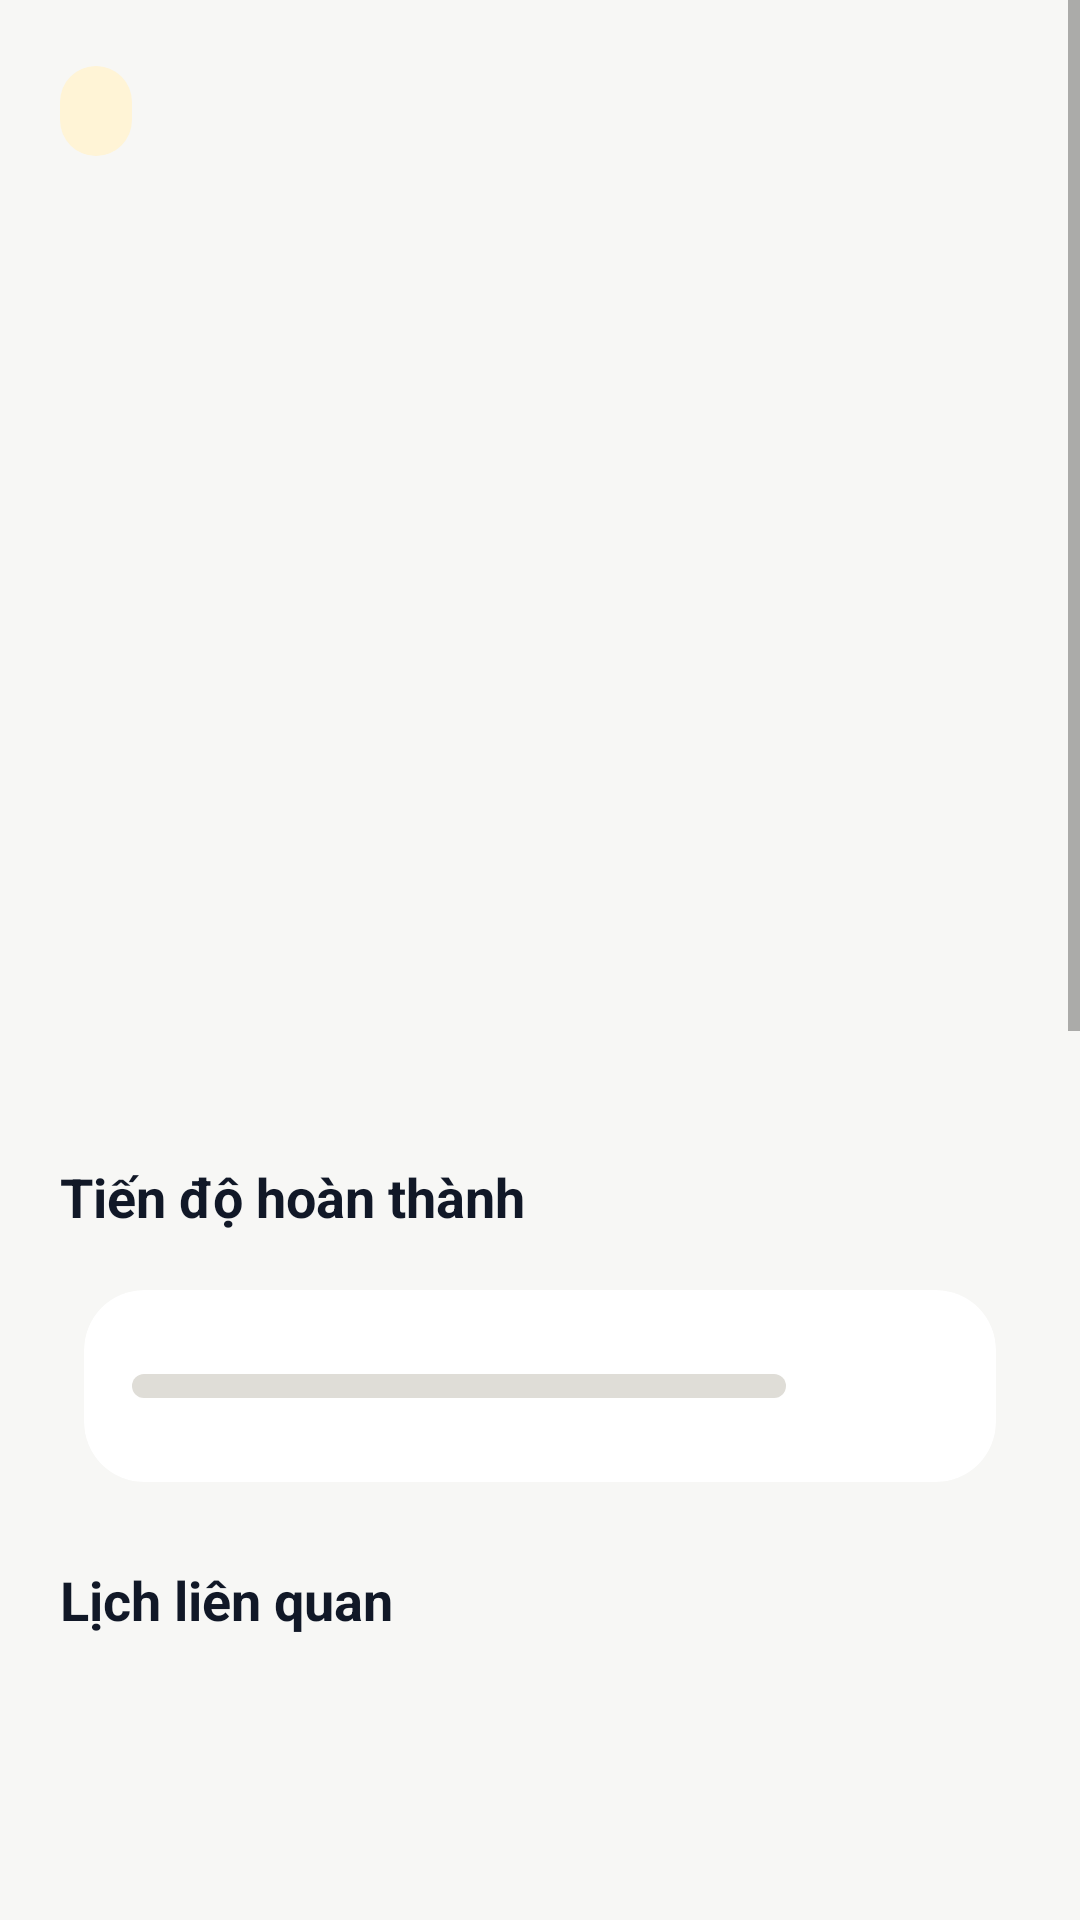

Android layout source for this screen:
<!-- AndroidManifest.xml: application theme Theme.PersonalPlanner -->
<!-- res/layout/activity_plan_detail_mockup.xml -->
<?xml version="1.0" encoding="utf-8"?>
<ScrollView xmlns:android="http://schemas.android.com/apk/res/android"
    xmlns:app="http://schemas.android.com/apk/res-auto"
    android:layout_width="match_parent"
    android:layout_height="match_parent"
    android:background="@color/background"
    android:clipToPadding="false"
    android:fillViewport="true">

    <LinearLayout
        android:layout_width="match_parent"
        android:layout_height="wrap_content"
        android:orientation="vertical"
        android:paddingStart="20dp"
        android:paddingTop="22dp"
        android:paddingEnd="20dp"
        android:paddingBottom="28dp">

        <TextView
            android:id="@+id/txtStatus"
            android:layout_width="wrap_content"
            android:layout_height="30dp"
            android:background="@drawable/bg_warning_pill"
            android:gravity="center"
            android:paddingStart="12dp"
            android:paddingEnd="12dp"
            android:textColor="@color/warning"
            android:textSize="11sp"
            android:textStyle="bold" />

        <TextView
            android:id="@+id/txtTitle"
            android:layout_width="match_parent"
            android:layout_height="wrap_content"
            android:layout_marginTop="14dp"
            android:textColor="@color/text_primary"
            android:textSize="27sp"
            android:textStyle="bold" />

        <TextView
            android:id="@+id/txtSubtitle"
            android:layout_width="match_parent"
            android:layout_height="wrap_content"
            android:layout_marginTop="5dp"
            android:textColor="@color/text_secondary"
            android:textSize="13sp" />

        <LinearLayout
            android:layout_width="match_parent"
            android:layout_height="wrap_content"
            android:layout_marginTop="20dp"
            android:background="@drawable/bg_soft_field"
            android:orientation="vertical"
            android:padding="16dp">

            <include layout="@layout/row_plan_detail_info" android:id="@+id/rowStart" />
            <include layout="@layout/row_plan_detail_info" android:id="@+id/rowEnd" />
            <include layout="@layout/row_plan_detail_info" android:id="@+id/rowPriority" />
            <include layout="@layout/row_plan_detail_info" android:id="@+id/rowProgress" />
        </LinearLayout>

        <TextView
            android:layout_width="match_parent"
            android:layout_height="wrap_content"
            android:layout_marginTop="18dp"
            android:text="Ti&#7871;n &#273;&#7897; ho&#224;n th&#224;nh"
            android:textColor="@color/text_primary"
            android:textSize="18sp"
            android:textStyle="bold" />

        <com.google.android.material.card.MaterialCardView
            style="@style/Widget.PersonalPlanner.Card"
            android:layout_width="match_parent"
            android:layout_height="82dp"
            android:layout_marginTop="10dp"
            app:cardBackgroundColor="@color/surface"
            app:cardElevation="0dp">

            <LinearLayout
                android:layout_width="match_parent"
                android:layout_height="match_parent"
                android:gravity="center_vertical"
                android:orientation="horizontal"
                android:padding="16dp">

                <com.google.android.material.progressindicator.LinearProgressIndicator
                    android:id="@+id/progressDetail"
                    android:layout_width="0dp"
                    android:layout_height="8dp"
                    android:layout_weight="1"
                    android:progress="0"
                    app:indicatorColor="@color/primary"
                    app:trackColor="@color/outline"
                    app:trackCornerRadius="4dp"
                    app:trackThickness="8dp" />

                <TextView
                    android:id="@+id/txtProgress"
                    android:layout_width="54dp"
                    android:layout_height="wrap_content"
                    android:gravity="end"
                    android:textColor="@color/text_primary"
                    android:textSize="14sp"
                    android:textStyle="bold" />
            </LinearLayout>
        </com.google.android.material.card.MaterialCardView>

        <TextView
            android:layout_width="match_parent"
            android:layout_height="wrap_content"
            android:layout_marginTop="18dp"
            android:text="L&#7883;ch li&#234;n quan"
            android:textColor="@color/text_primary"
            android:textSize="18sp"
            android:textStyle="bold" />

        <TextView
            android:id="@+id/txtPlanLink"
            android:layout_width="match_parent"
            android:layout_height="76dp"
            android:layout_marginTop="10dp"
            android:background="@drawable/bg_soft_field"
            android:gravity="center_vertical"
            android:paddingStart="16dp"
            android:paddingEnd="16dp"
            android:textColor="@color/text_primary"
            android:textSize="14sp"
            android:textStyle="bold" />

        <TextView
            android:layout_width="match_parent"
            android:layout_height="wrap_content"
            android:layout_marginTop="18dp"
            android:text="Ghi ch&#250;"
            android:textColor="@color/text_primary"
            android:textSize="18sp"
            android:textStyle="bold" />

        <TextView
            android:id="@+id/txtNote"
            android:layout_width="match_parent"
            android:layout_height="wrap_content"
            android:layout_marginTop="10dp"
            android:background="@drawable/bg_soft_field"
            android:lineSpacingExtra="3dp"
            android:minHeight="86dp"
            android:padding="16dp"
            android:textColor="@color/text_primary"
            android:textSize="14sp" />

        <LinearLayout
            android:id="@+id/layoutSubTasksSection"
            android:layout_width="match_parent"
            android:layout_height="wrap_content"
            android:layout_marginTop="18dp"
            android:orientation="vertical">

            <TextView
                android:layout_width="match_parent"
                android:layout_height="wrap_content"
                android:text="C&#244;ng vi&#7879;c nh&#7887;"
                android:textColor="@color/text_primary"
                android:textSize="18sp"
                android:textStyle="bold" />

            <LinearLayout
                android:id="@+id/layoutSubTasks"
                android:layout_width="match_parent"
                android:layout_height="wrap_content"
                android:layout_marginTop="10dp"
                android:background="@drawable/bg_soft_field"
                android:orientation="vertical"
                android:padding="12dp" />

            <com.google.android.material.button.MaterialButton
                android:id="@+id/btnAddSubTask"
                style="@style/Widget.PersonalPlanner.Button.Outlined"
                android:layout_width="match_parent"
                android:layout_height="48dp"
                android:layout_marginTop="10dp"
                android:text="@string/add_sub_task" />
        </LinearLayout>

        <LinearLayout
            android:id="@+id/layoutEvaluationSection"
            android:layout_width="match_parent"
            android:layout_height="wrap_content"
            android:layout_marginTop="18dp"
            android:orientation="vertical">

            <TextView
                android:layout_width="match_parent"
                android:layout_height="wrap_content"
                android:text="&#272;&#225;nh gi&#225; sau ho&#224;n th&#224;nh"
                android:textColor="@color/text_primary"
                android:textSize="18sp"
                android:textStyle="bold" />

            <TextView
                android:id="@+id/txtEvaluation"
                android:layout_width="match_parent"
                android:layout_height="wrap_content"
                android:layout_marginTop="10dp"
                android:background="@drawable/bg_soft_field"
                android:lineSpacingExtra="3dp"
                android:minHeight="72dp"
                android:padding="16dp"
                android:textColor="@color/text_primary"
                android:textSize="14sp" />
        </LinearLayout>

        <com.google.android.material.button.MaterialButton
            android:id="@+id/btnComplete"
            style="@style/Widget.PersonalPlanner.Button"
            android:layout_width="match_parent"
            android:layout_height="54dp"
            android:layout_marginTop="20dp"
            android:letterSpacing="0"
            android:text="@string/mark_completed"
            android:textAllCaps="false" />

        <LinearLayout
            android:layout_width="match_parent"
            android:layout_height="wrap_content"
            android:layout_marginTop="10dp"
            android:orientation="horizontal">

            <com.google.android.material.button.MaterialButton
                android:id="@+id/btnEditBottom"
                style="@style/Widget.PersonalPlanner.Button.Outlined"
                android:layout_width="0dp"
                android:layout_height="52dp"
                android:layout_marginEnd="6dp"
                android:layout_weight="1"
                android:text="Ch&#7881;nh s&#7917;a" />

            <com.google.android.material.button.MaterialButton
                android:id="@+id/btnDeleteBottom"
                style="@style/Widget.PersonalPlanner.Button.Danger"
                android:layout_width="0dp"
                android:layout_height="52dp"
                android:layout_marginStart="6dp"
                android:layout_weight="1"
                android:text="X&#243;a" />
        </LinearLayout>
    </LinearLayout>
</ScrollView>
<!-- res/layout/row_plan_detail_info.xml (included above) -->
<?xml version="1.0" encoding="utf-8"?>
<LinearLayout xmlns:android="http://schemas.android.com/apk/res/android"
    android:layout_width="match_parent"
    android:layout_height="48dp"
    android:gravity="center_vertical"
    android:orientation="horizontal">

    <TextView
        android:id="@+id/txtLabel"
        android:layout_width="0dp"
        android:layout_height="wrap_content"
        android:layout_weight="1"
        android:textColor="@color/text_primary"
        android:textSize="13sp"
        android:textStyle="bold" />

    <TextView
        android:id="@+id/txtValue"
        android:layout_width="wrap_content"
        android:layout_height="wrap_content"
        android:gravity="end"
        android:textColor="@color/text_primary"
        android:textSize="13sp"
        android:textStyle="bold" />
</LinearLayout>
<!-- resources referenced by this layout -->
<resources>
  <color name="background">#F7F7F5</color>
  <color name="outline">#DFDDD7</color>
  <color name="primary">#3F6DB5</color>
  <color name="surface">#FFFFFF</color>
  <color name="text_primary">#111827</color>
  <color name="text_secondary">#667085</color>
  <color name="warning">#C49A22</color>
  <!-- drawable bg_warning_pill (drawable) -->
  <?xml version="1.0" encoding="utf-8"?>
  <shape xmlns:android="http://schemas.android.com/apk/res/android"
      android:shape="rectangle">
      <corners android:radius="17dp" />
      <solid android:color="@color/warning_container" />
  </shape>
  <string name="add_sub_task">+ Thêm công việc nhỏ</string>
  <string name="mark_completed">Đánh dấu hoàn thành</string>
  <style name="Widget.PersonalPlanner.Button" parent="Widget.MaterialComponents.Button">
          <item name="android:minHeight">50dp</item>
          <item name="android:textAllCaps">false</item>
          <item name="android:textStyle">bold</item>
          <item name="cornerRadius">16dp</item>
          <item name="backgroundTint">@color/primary</item>
          <item name="android:textColor">@color/on_primary</item>
          <item name="elevation">2dp</item>
      </style>
  <style name="Widget.PersonalPlanner.Button.Danger" parent="Widget.MaterialComponents.Button.OutlinedButton">
          <item name="android:minHeight">50dp</item>
          <item name="android:textAllCaps">false</item>
          <item name="cornerRadius">16dp</item>
          <item name="strokeColor">@color/danger</item>
          <item name="android:textColor">@color/danger</item>
      </style>
  <style name="Widget.PersonalPlanner.Button.Outlined" parent="Widget.MaterialComponents.Button.OutlinedButton">
          <item name="android:minHeight">50dp</item>
          <item name="android:textAllCaps">false</item>
          <item name="cornerRadius">16dp</item>
          <item name="strokeColor">@color/outline</item>
          <item name="android:textColor">@color/text_primary</item>
      </style>
  <style name="Widget.PersonalPlanner.Card" parent="Widget.MaterialComponents.CardView">
          <item name="cardBackgroundColor">@color/surface</item>
          <item name="cardCornerRadius">20dp</item>
          <item name="cardElevation">2dp</item>
          <item name="strokeColor">@android:color/transparent</item>
          <item name="strokeWidth">0dp</item>
          <item name="cardUseCompatPadding">true</item>
      </style>
  <color name="warning_container">#FFF4D6</color>
  <color name="on_primary">#FFFFFF</color>
  <color name="danger">#B94A48</color>
  <color name="primary_dark">#24599F</color>
  <color name="secondary">#5F6F89</color>
  <color name="error">#B94A48</color>
  <style name="ShapeAppearance.PersonalPlanner.Small" parent="ShapeAppearance.MaterialComponents.SmallComponent">
          <item name="cornerFamily">rounded</item>
          <item name="cornerSize">12dp</item>
      </style>
  <style name="ShapeAppearance.PersonalPlanner.Medium" parent="ShapeAppearance.MaterialComponents.MediumComponent">
          <item name="cornerFamily">rounded</item>
          <item name="cornerSize">18dp</item>
      </style>
  <style name="ShapeAppearance.PersonalPlanner.Large" parent="ShapeAppearance.MaterialComponents.LargeComponent">
          <item name="cornerFamily">rounded</item>
          <item name="cornerSize">24dp</item>
      </style>
  <style name="ThemeOverlay.PersonalPlanner.Dialog" parent="ThemeOverlay.MaterialComponents.MaterialAlertDialog">
          <item name="colorPrimary">@color/primary</item>
      </style>
</resources>
